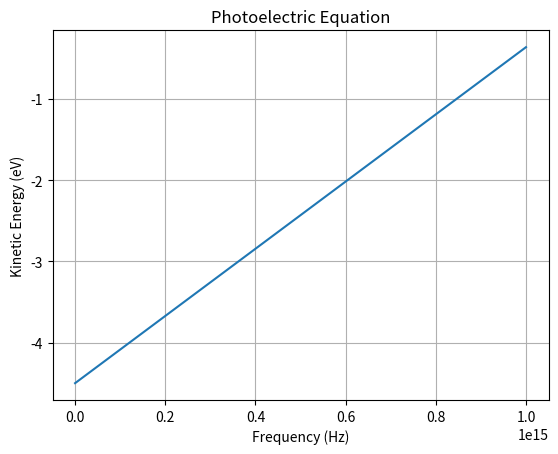

Reproduce this figure in Python.
import matplotlib.pyplot as plt
import numpy as np

# Define the function for the photoelectric equation
def photoelectric_eq(freq, work_func):
    h = 6.626e-34  # Planck's constant in J s
    return h*freq - work_func

# Define the frequency range and work function for the material
freq_range = np.linspace(0, 1e15, 1000)  # frequency range in Hz
work_func = 4.5  # work function in eV

# Calculate the kinetic energy for each frequency in the range
kinetic_energy = photoelectric_eq(freq_range, work_func*1.602e-19)/1.602e-19  # convert J to eV

# Plot the relationship between frequency and kinetic energy
plt.plot(freq_range, kinetic_energy)
plt.xlabel('Frequency (Hz)')
plt.ylabel('Kinetic Energy (eV)')
plt.title('Photoelectric Equation')
plt.grid(True)
plt.show()
